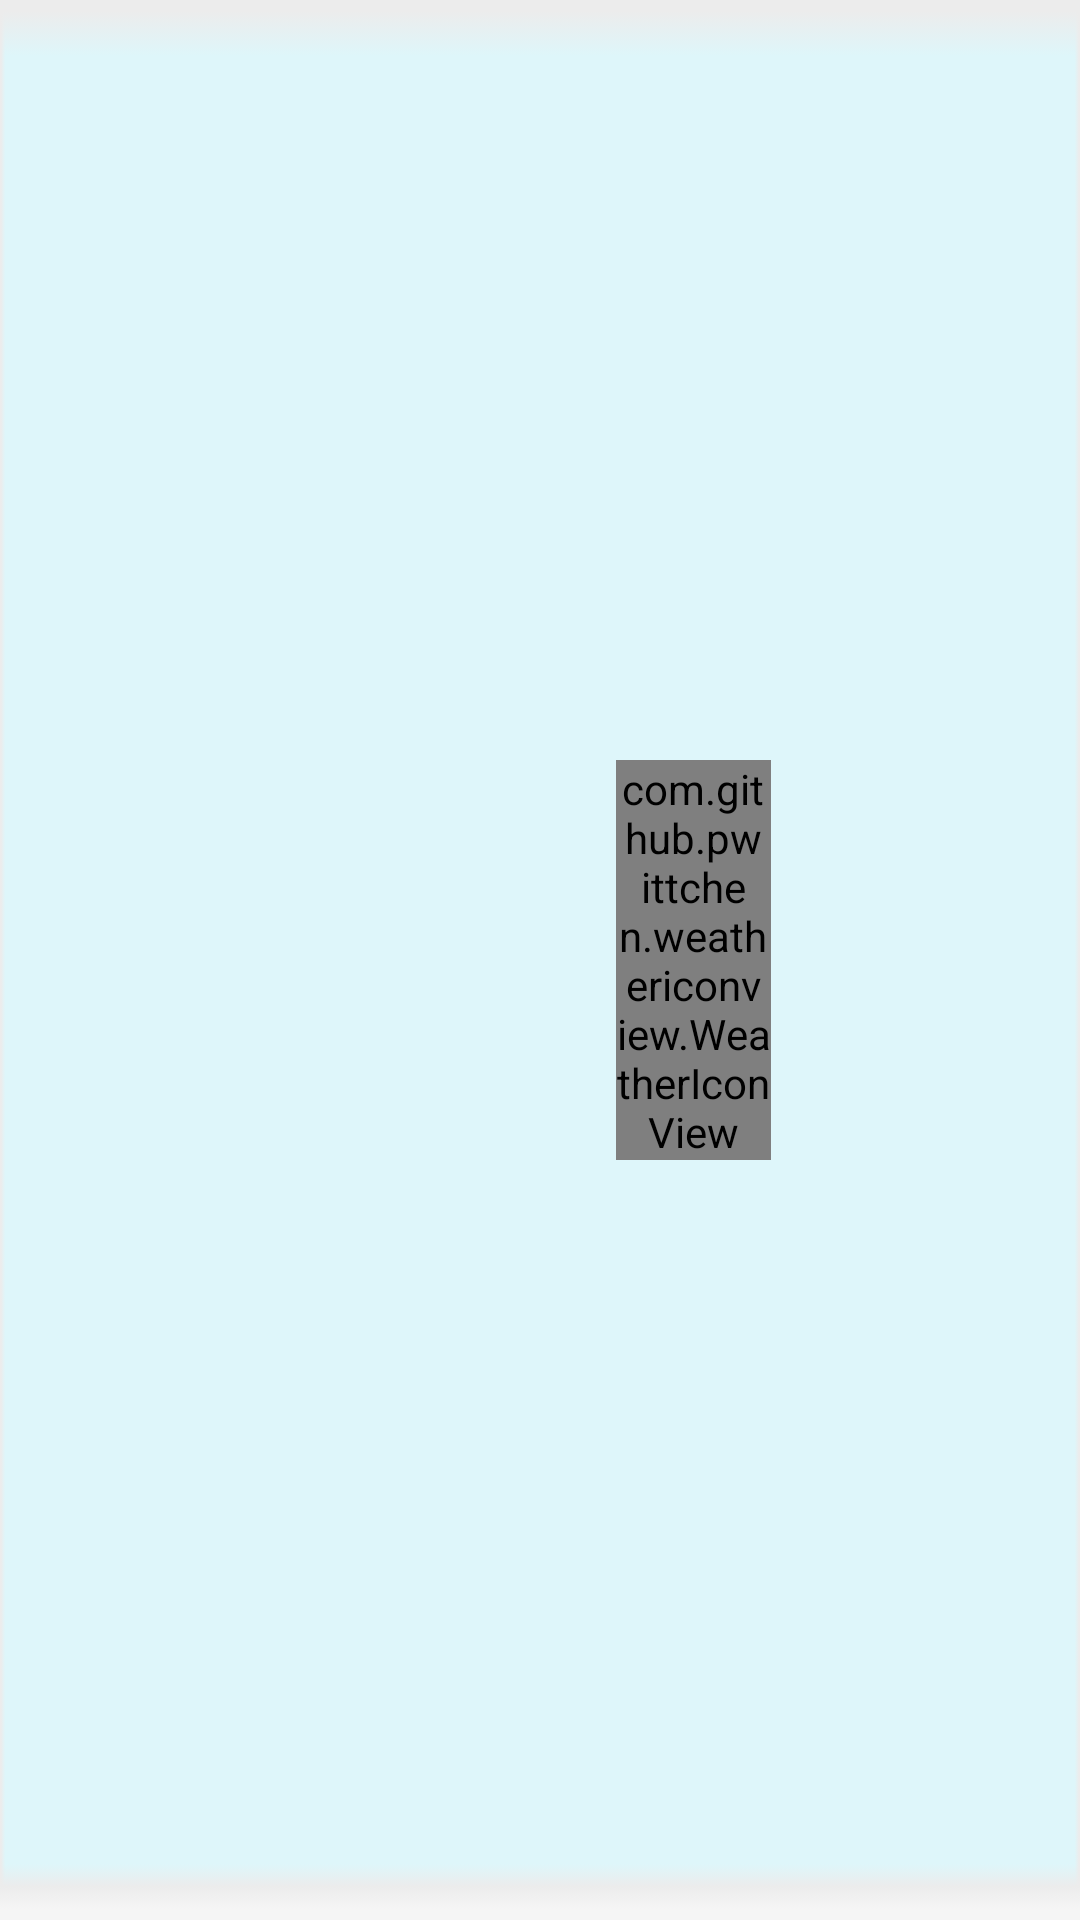

Write the Android layout XML for this screen, with the resource values it uses.
<!-- AndroidManifest.xml: application theme Theme.Navigation -->
<!-- res/layout/hourly_layout.xml -->
<?xml version="1.0" encoding="utf-8"?>
<LinearLayout
    xmlns:android="http://schemas.android.com/apk/res/android"
    android:layout_width="match_parent"
    android:layout_height="100dp"
    android:orientation="horizontal"
    android:weightSum="7"
    android:background="@drawable/day_layout">
    <RelativeLayout
        android:layout_width="0dp"
        android:layout_height="match_parent"
        android:layout_weight="3">
    <TextView
        android:layout_width="wrap_content"
        android:layout_height="wrap_content"
        android:layout_marginTop="16dp"
        android:textSize="25sp"
        android:layout_marginStart="10dp"
        android:layout_gravity="center"
        android:textColor="#FFFFFF"
        android:id="@+id/hourly_time"
        />

    <TextView
        android:layout_width="wrap_content"
        android:layout_height="wrap_content"
        android:textSize="18sp"
        android:layout_marginStart="10dp"
        android:layout_gravity="center"
        android:layout_below="@+id/hourly_time"
        android:textColor="#FFFFFF"
        android:id="@+id/hourly_description"
        />
    </RelativeLayout>

    <RelativeLayout
        android:layout_width="0dp"
        android:layout_height="match_parent"
        android:layout_weight="2">
        <TextView
            android:layout_width="wrap_content"
            android:layout_height="wrap_content"
            android:layout_centerHorizontal="true"
            android:layout_centerVertical="true"
            android:textSize="23sp"
            android:layout_gravity="center_horizontal"
            android:textColor="#FFFFFF"
            android:id="@+id/rain_percentage"/>
    <com.github.pwittchen.weathericonview.WeatherIconView
        android:layout_width="wrap_content"
        android:layout_height="wrap_content"
        android:layout_toRightOf="@+id/rain_percentage"
        android:textColor="@color/colorPrimaryDark"
        android:layout_centerVertical="true"
        android:textSize="30sp"
        android:id="@+id/rain_percentage_icon"
         />
    </RelativeLayout>
    <RelativeLayout
        android:layout_width="0dp"
        android:layout_height="match_parent"
        android:layout_weight="2">
    <TextView
        android:layout_width="wrap_content"
        android:layout_height="wrap_content"
        android:layout_centerInParent="true"
        android:textSize="23sp"
        android:textColor="#FFFFFF"
        android:id="@+id/hourly_temp" />
    </RelativeLayout>
</LinearLayout>
<!-- resources referenced by this layout -->
<resources>
  <color name="colorPrimaryDark">#3700B3</color>
  <!-- drawable day_layout: png bitmap (drawable-hdpi, 1059 bytes) -->
  <style name="Theme.Navigation" parent="Theme.MaterialComponents.DayNight.NoActionBar">
          
          <item name="colorPrimary">@color/purple_500</item>
          <item name="colorPrimaryVariant">@color/purple_700</item>
          <item name="colorOnPrimary">@color/white_sub</item>
          
          <item name="colorSecondary">@color/teal_200</item>
          <item name="colorSecondaryVariant">@color/teal_700</item>
          <item name="colorOnSecondary">@color/black</item>
          
          <item name="android:statusBarColor" tools:targetApi="l">@color/tab_light</item>
          
      </style>
  <color name="purple_500">#FF6200EE</color>
  <color name="purple_700">#FF3700B3</color>
  <color name="white_sub">#f2f2f2</color>
  <color name="teal_200">#FF03DAC5</color>
  <color name="teal_700">#FF018786</color>
  <color name="black">#000</color>
  <color name="tab_light">#3282B8</color>
</resources>
